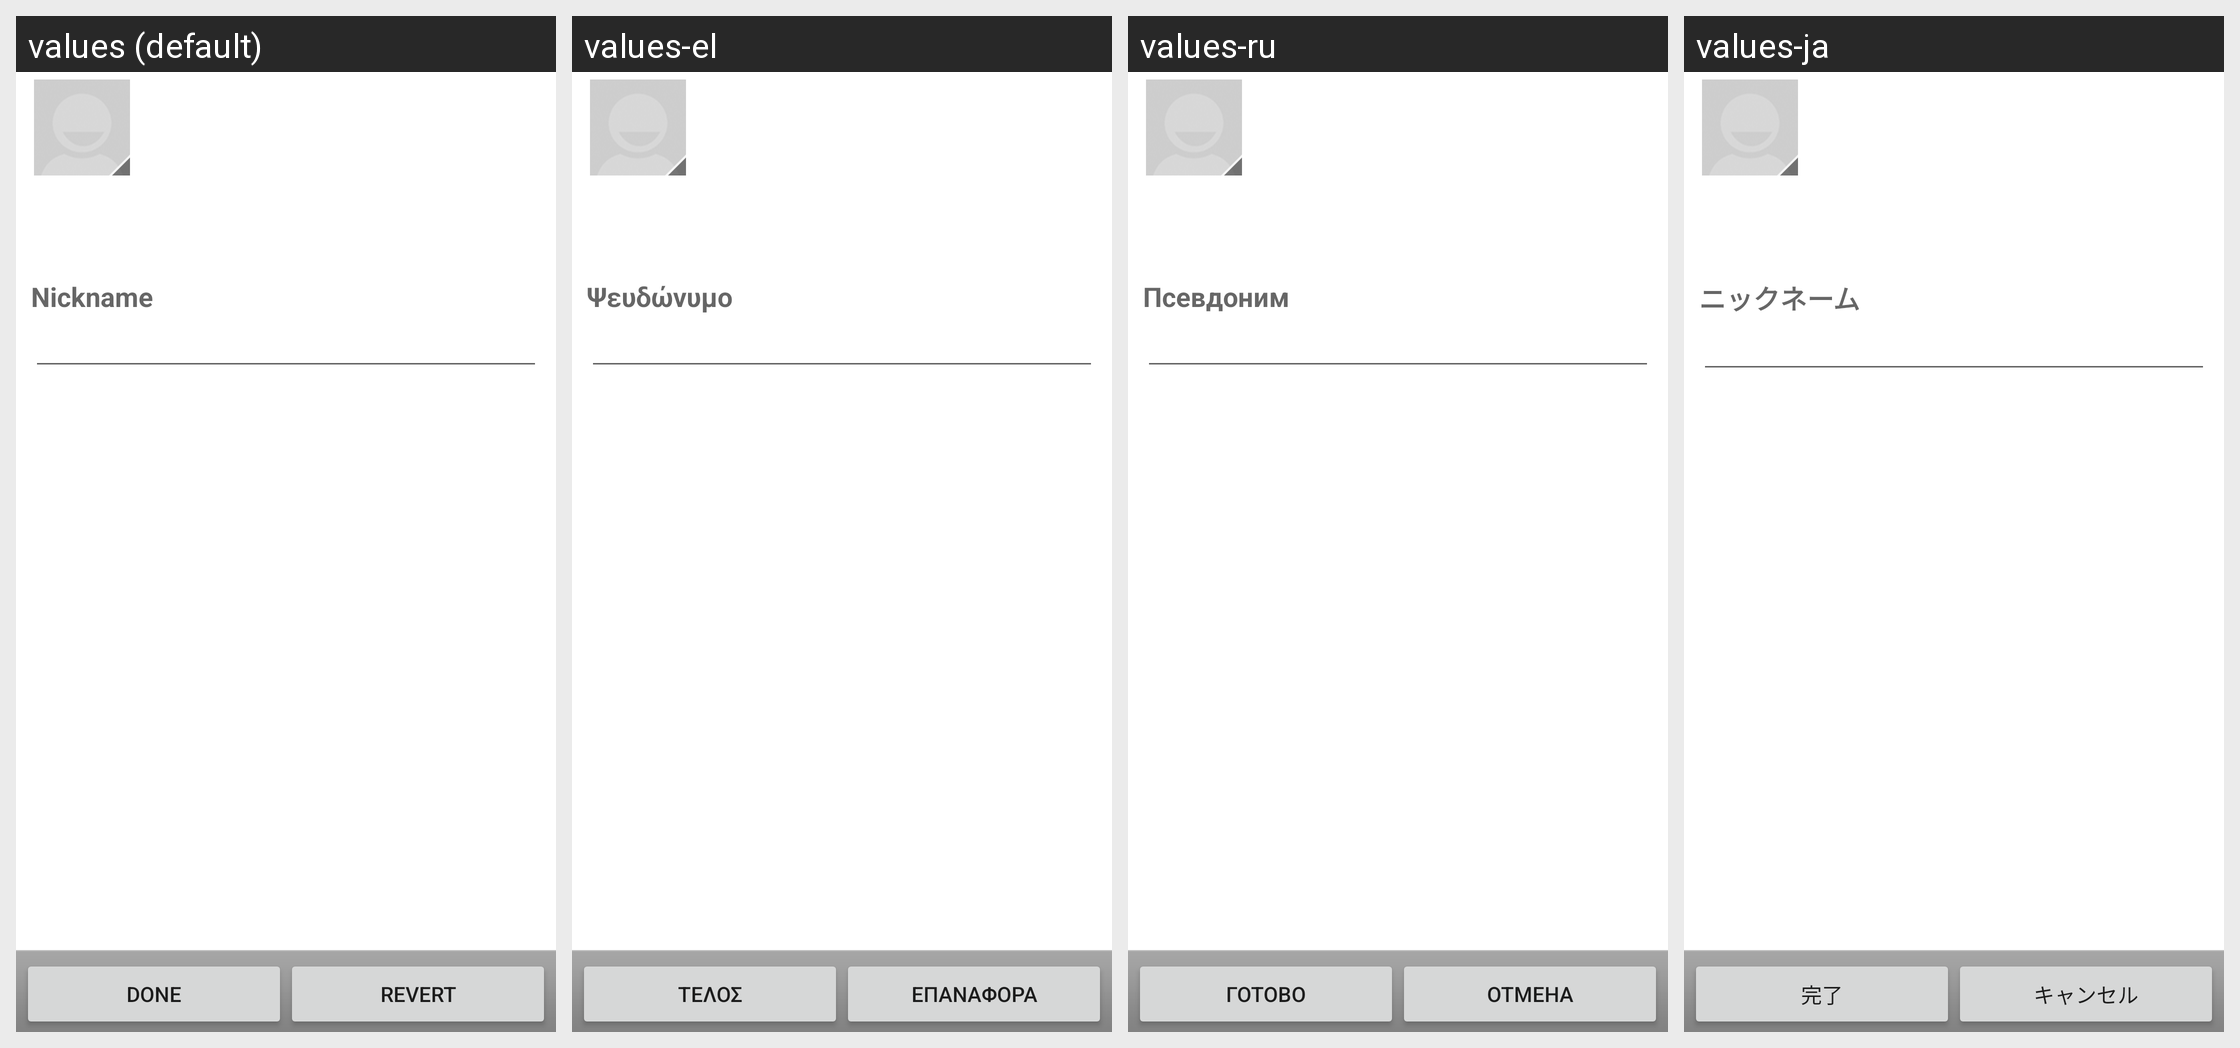

The same Android screen rendered under several of its app's locales, left to right. List the strings drawn on it with the default value and each locale's translation.
Android screen res/layout/buddy_profile.xml rendered under 4 locales, left to right: values (default), values-el, values-ru, values-ja. Device: Nexus 5 (rendered at 1080×1920; each locale shown at half size, 540×960, under a caption strip naming it); theme Theme.MaterialComponents.DayNight.NoActionBar.
Other locales in the repository, not shown: values-cs, values-da, values-de, values-es, values-es-rUS, values-fr, values-it, values-ko, values-nb, values-nl, values-pl, values-pt, values-pt-rPT, values-sv, values-tr, values-zh-rCN, values-zh-rTW.
Strings drawn on this screen, with the default value and each locale's value (text and hints the layout hard-codes, and strings that could not be matched under every locale, appear in the picture but are not listed):

label_nickname
  values: Nickname
  values-el: Ψευδώνυμο
  values-ru: Псевдоним
  values-ja: ニックネーム

button_save
  values: Done
  values-el: Τέλος
  values-ru: Готово
  values-ja: 完了

button_discard
  values: Revert
  values-el: Επαναφορά
  values-ru: Отмена
  values-ja: キャンセル
